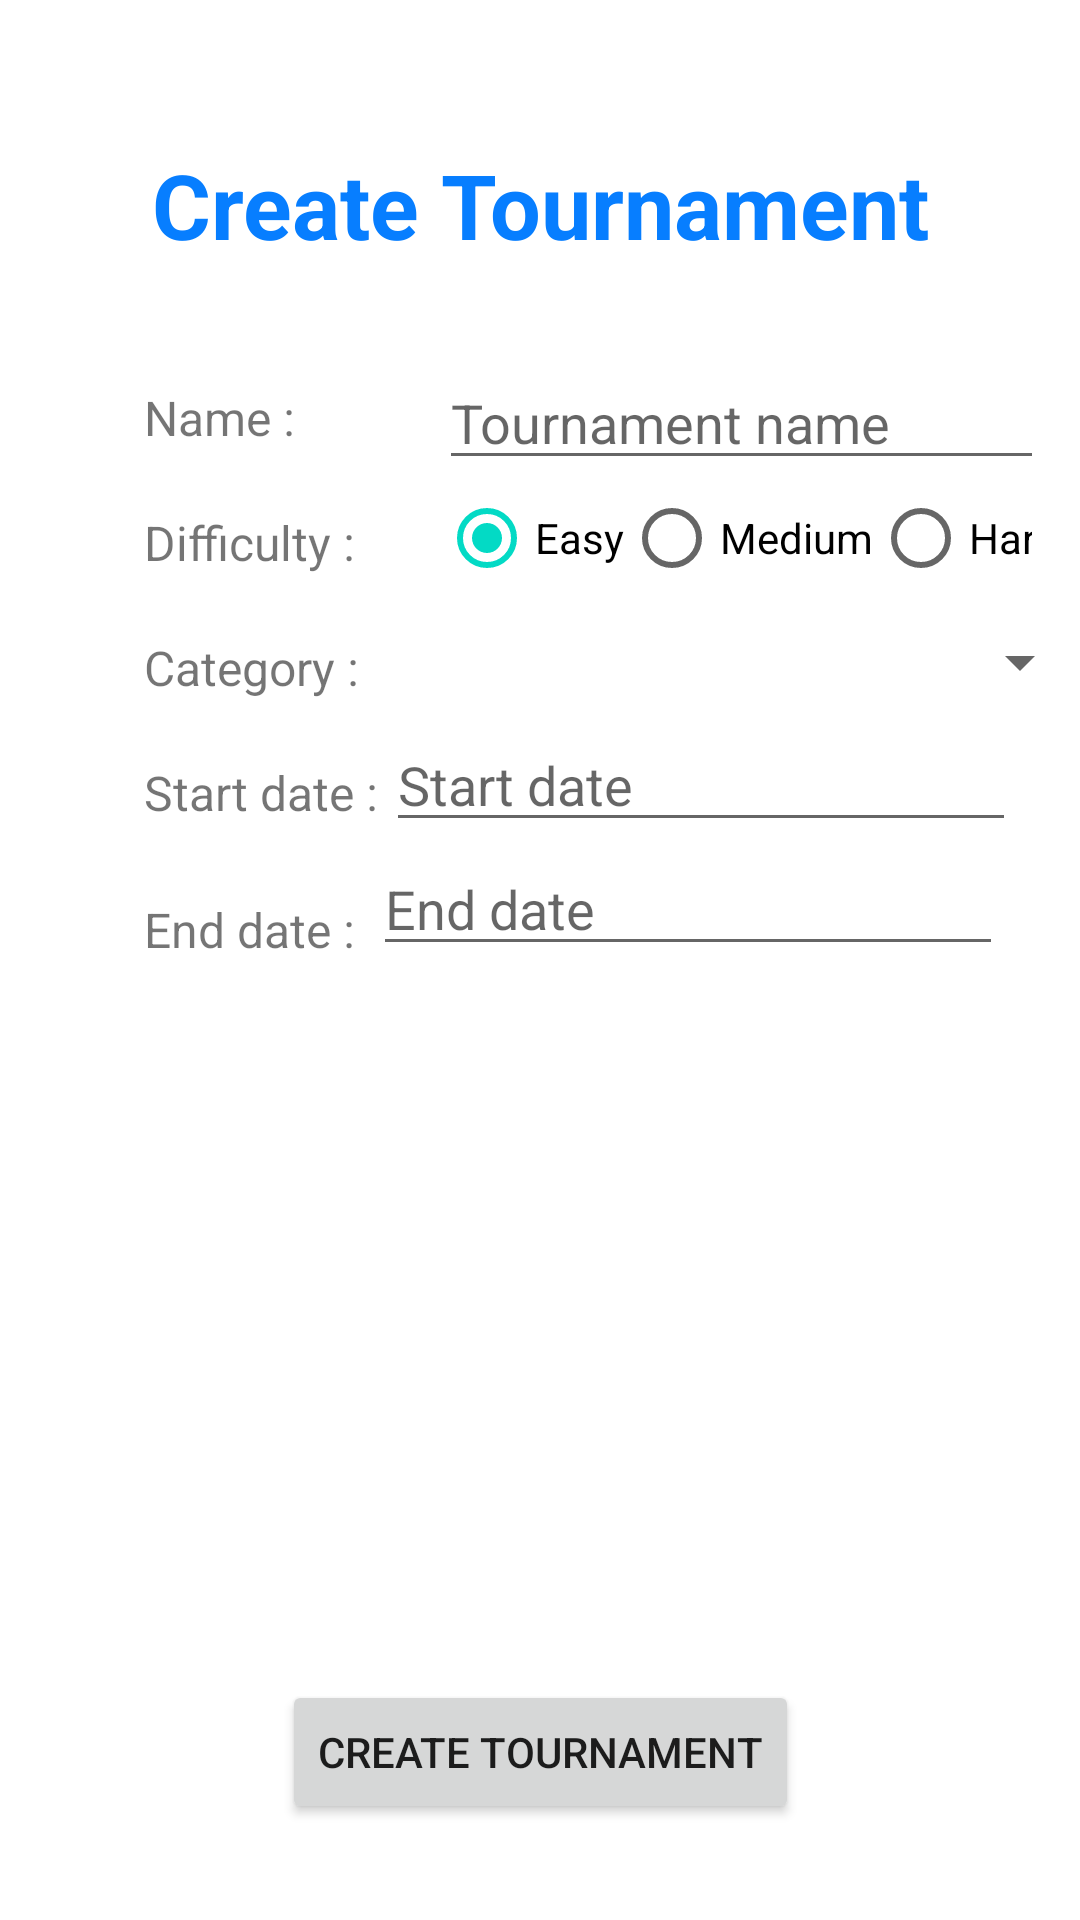

Android layout source for this screen:
<!-- AndroidManifest.xml: application theme Theme.MiniProject -->
<!-- res/layout/activity_create_tournament.xml -->
<?xml version="1.0" encoding="utf-8"?>
<RelativeLayout xmlns:android="http://schemas.android.com/apk/res/android"
    xmlns:app="http://schemas.android.com/apk/res-auto"
    xmlns:tools="http://schemas.android.com/tools"
    android:layout_width="match_parent"
    android:layout_height="match_parent"
    android:padding="16dp"
    tools:context=".CreateTournamentActivity">

    <androidx.constraintlayout.widget.ConstraintLayout
        android:layout_width="match_parent"
        android:layout_height="match_parent">

        <TextView
            android:id="@+id/textView2"
            android:layout_width="wrap_content"
            android:layout_height="wrap_content"
            android:layout_marginTop="32dp"
            android:fontFamily="sans-serif"
            android:text="Create Tournament"
            android:textAlignment="center"
            android:textColor="#077EFF"
            android:textSize="30sp"
            android:textStyle="bold"
            app:layout_constraintEnd_toEndOf="parent"
            app:layout_constraintStart_toStartOf="parent"
            app:layout_constraintTop_toTopOf="parent" />

        <TextView
            android:id="@+id/textView8"
            android:layout_width="wrap_content"
            android:layout_height="wrap_content"
            android:layout_marginStart="32dp"
            android:layout_marginTop="40dp"
            android:text="Name :"
            android:textAlignment="center"
            android:textSize="16sp"
            app:layout_constraintStart_toStartOf="parent"
            app:layout_constraintTop_toBottomOf="@+id/textView2" />

        <TextView
            android:id="@+id/textView9"
            android:layout_width="wrap_content"
            android:layout_height="wrap_content"
            android:layout_marginTop="20dp"
            android:text="Difficulty :"
            android:textAlignment="center"
            android:textSize="16sp"
            app:layout_constraintStart_toStartOf="@+id/textView8"
            app:layout_constraintTop_toBottomOf="@+id/textView8" />

        <TextView
            android:id="@+id/textView10"
            android:layout_width="wrap_content"
            android:layout_height="wrap_content"
            android:layout_marginTop="20dp"
            android:text="Start date :"
            android:textAlignment="center"
            android:textSize="16sp"
            app:layout_constraintStart_toStartOf="@+id/textView12"
            app:layout_constraintTop_toBottomOf="@+id/textView12" />

        <TextView
            android:id="@+id/textView11"
            android:layout_width="wrap_content"
            android:layout_height="wrap_content"
            android:layout_marginTop="24dp"
            android:text="End date :"
            android:textAlignment="center"
            android:textSize="16sp"
            app:layout_constraintStart_toStartOf="@+id/textView10"
            app:layout_constraintTop_toBottomOf="@+id/textView10" />

        <TextView
            android:id="@+id/textView12"
            android:layout_width="wrap_content"
            android:layout_height="wrap_content"
            android:layout_marginTop="20dp"
            android:text="Category : "
            android:textAlignment="center"
            android:textSize="16sp"
            app:layout_constraintStart_toStartOf="@+id/textView9"
            app:layout_constraintTop_toBottomOf="@+id/textView9" />

        <EditText
            android:id="@+id/tournament_name"
            android:layout_width="wrap_content"
            android:layout_height="wrap_content"
            android:layout_marginStart="48dp"
            android:layout_marginTop="-10dp"
            android:ems="10"
            android:hint="Tournament name"
            android:inputType="textPersonName"
            app:layout_constraintEnd_toEndOf="parent"
            app:layout_constraintHorizontal_bias="0.0"
            app:layout_constraintStart_toEndOf="@+id/textView8"
            app:layout_constraintTop_toTopOf="@+id/textView8" />

        <EditText
            android:id="@+id/etStartDate"
            android:layout_width="wrap_content"
            android:layout_height="wrap_content"
            android:layout_marginTop="5dp"
            android:editable="false"
            android:ems="10"
            android:focusable="false"
            android:hint="Start date"
            android:inputType="date"
            app:layout_constraintEnd_toEndOf="parent"
            app:layout_constraintHorizontal_bias="0.305"
            app:layout_constraintStart_toEndOf="@+id/textView10"
            app:layout_constraintTop_toBottomOf="@+id/spinner" />

        <EditText
            android:id="@+id/etEndDate"
            android:layout_width="wrap_content"
            android:layout_height="wrap_content"
            android:editable="false"
            android:ems="10"
            android:focusable="false"
            android:hint="End date"
            android:inputType="date"
            app:layout_constraintEnd_toEndOf="parent"
            app:layout_constraintHorizontal_bias="0.388"
            app:layout_constraintStart_toEndOf="@+id/textView11"
            app:layout_constraintTop_toBottomOf="@+id/etStartDate" />

        <RadioGroup
            android:id="@+id/radioGroup"
            android:layout_width="216dp"
            android:layout_height="48dp"
            android:layout_marginStart="28dp"
            android:layout_marginTop="-5dp"
            android:orientation="horizontal"
            app:layout_constraintStart_toEndOf="@+id/textView9"
            app:layout_constraintTop_toBottomOf="@+id/tournament_name">

            <RadioButton
                android:id="@+id/radioButton"
                android:layout_width="wrap_content"
                android:layout_height="wrap_content"
                android:checked="true"
                android:text="Easy" />

            <RadioButton
                android:id="@+id/radioButton2"
                android:layout_width="wrap_content"
                android:layout_height="wrap_content"
                android:text="Medium" />

            <RadioButton
                android:id="@+id/radioButton3"
                android:layout_width="wrap_content"
                android:layout_height="wrap_content"
                android:text="Hard" />

        </RadioGroup>

        <Spinner
            android:id="@+id/spinner"
            android:layout_width="220dp"
            android:layout_height="27dp"
            android:layout_marginStart="20dp"
            android:layout_marginTop="4dp"
            app:layout_constraintStart_toEndOf="@+id/textView12"
            app:layout_constraintTop_toBottomOf="@+id/radioGroup" />

        <Button
            android:id="@+id/btnCreate"
            android:layout_width="wrap_content"
            android:layout_height="wrap_content"
            android:layout_marginBottom="16dp"
            android:text="Create Tournament"
            app:layout_constraintBottom_toBottomOf="parent"
            app:layout_constraintEnd_toEndOf="parent"
            app:layout_constraintStart_toStartOf="parent" />


    </androidx.constraintlayout.widget.ConstraintLayout>
</RelativeLayout>
<!-- resources referenced by this layout -->
<resources>
  <style name="Theme.MiniProject" parent="Theme.MaterialComponents.DayNight.DarkActionBar">
          
          <item name="colorPrimary">@color/purple_500</item>
          <item name="colorPrimaryVariant">@color/purple_700</item>
          <item name="colorOnPrimary">@color/white</item>
          
          <item name="colorSecondary">@color/teal_200</item>
          <item name="colorSecondaryVariant">@color/teal_700</item>
          <item name="colorOnSecondary">@color/black</item>
          
          <item name="android:statusBarColor" tools:targetApi="l">?attr/colorPrimaryVariant</item>
          
      </style>
  <!-- not gathered from this repository: default colours our renderer supplied (Android Studio template values) -->
  <color name="purple_500">#FF6200EE</color>
  <color name="purple_700">#FF3700B3</color>
  <color name="teal_200">#FF03DAC5</color>
  <color name="teal_700">#FF018786</color>
  <color name="black">#FF000000</color>
  <color name="white">#FFFFFFFF</color>
</resources>
